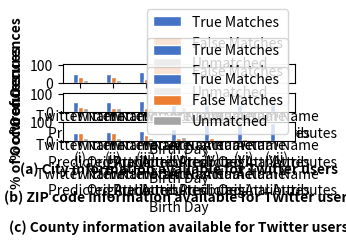

Python code for this plot:
import numpy as np
import matplotlib.pyplot as plt
import matplotlib.gridspec as gridspec

# set width of bar
barWidth = 0.15

# set height of bar
city_y1 = [(x / 9965) * 100 for x in [4742, 5036, 5863, 6812, 9177, 9439, 9780]]
city_y2 = [(x / 9965) * 100 for x in [3384, 3090, 2263, 740, 788, 526, 185]]
city_y3 = [(x / 9965) * 100 for x in [1839, 1839, 1839, 2413, 0, 0, 0]]

zip_y1 = [(x / 9965) * 100 for x in [5370, 5650, 6051, 7070, 9738, 9815, 9916]]
zip_y2 = [(x / 9965) * 100 for x in [2633, 2353, 1952, 305, 227, 150, 49]]
zip_y3 = [(x / 9965) * 100 for x in [1962, 1962, 1962, 2590, 0, 0, 0]]

county_y1 = [(x / 9965) * 100 for x in [4279, 4646, 5222, 6441, 8481, 8958, 9598]]
county_y2 = [(x / 9965) * 100 for x in [4274, 3907, 3331, 1290, 1484, 1007, 367]]
county_y3 = [(x / 9965) * 100 for x in [1412, 1412, 1412, 2234, 0, 0, 0]]


# Set position of bar on X axis
r1 = np.arange(len(city_y1))
r2 = [x + barWidth for x in r1]
r3 = [x + barWidth for x in r2]

# Make the plot
# fig = plt.figure()

plt.figure(figsize = (3,1))
gs1 = gridspec.GridSpec(3, 1)
gs1.update(wspace=0.05, hspace=0.5) # set the spacing between axes.

# ax1 = fig.add_subplot(311)
ax1 = plt.subplot(gs1[0])

ax1.bar(r1, city_y1, color='#4472c4', width=barWidth, edgecolor='white', label='True Matches')
ax1.bar(r2, city_y2, color='#ed7d31', width=barWidth, edgecolor='white', label='False Matches')
ax1.bar(r3, city_y3, color='#a5a5a5', width=barWidth, edgecolor='white', label='Unmatched')

# Add xticks on the middle of the group bars
ax1.set_xlabel('(a) City information available for Twitter users', fontweight='bold')
ax1.set_xticks([r + barWidth for r in range(len(city_y1))])
ax1.set_xticklabels(['(i)\nTwitter Name',
                        '(ii)\nTwitter Name\nPredicted Attributes',
                        '(iii)\nTwitter Name\nOriginal Attributes',
                        '(iv)\nTwitter Name\nPredicted Attributes\nBirth Day',
                        '(v)\nActual Name',
                        '(vi)\nActual Name\nPredicted Attributes',
                        '(vii)\nActual Name\nOriginal Attributes'])
ax1.set_ylabel('% of Occurences', fontweight='bold')
# Create legend & Show graphic
ax1.legend()

# ax2 = fig.add_subplot(312)
ax2 = plt.subplot(gs1[1])

ax2.bar(r1, zip_y1, color='#4472c4', width=barWidth, edgecolor='white', label='True Matches')
ax2.bar(r2, zip_y2, color='#ed7d31', width=barWidth, edgecolor='white', label='False Matches')
ax2.bar(r3, zip_y3, color='#a5a5a5', width=barWidth, edgecolor='white', label='Unmatched')

# Add xticks on the middle of the group bars
ax2.set_xlabel('(b) ZIP code information available for Twitter users', fontweight='bold')
ax2.set_xticks([r + barWidth for r in range(len(city_y1))])
ax2.set_xticklabels(['(i)\nTwitter Name',
                        '(ii)\nTwitter Name\nPredicted Attributes',
                        '(iii)\nTwitter Name\nOriginal Attributes',
                        '(iv)\nTwitter Name\nPredicted Attributes\nBirth Day',
                        '(v)\nActual Name',
                        '(vi)\nActual Name\nPredicted Attributes',
                        '(vii)\nActual Name\nOriginal Attributes'])
ax2.set_ylabel('% of Occurences', fontweight='bold')
# Create legend & Show graphic
ax2.legend()

# ax3 = fig.add_subplot(313)
ax3 = plt.subplot(gs1[2])

ax3.bar(r1, county_y1, color='#4472c4', width=barWidth, edgecolor='white', label='True Matches')
ax3.bar(r2, county_y2, color='#ed7d31', width=barWidth, edgecolor='white', label='False Matches')
ax3.bar(r3, county_y3, color='#a5a5a5', width=barWidth, edgecolor='white', label='Unmatched')

# Add xticks on the middle of the group bars
ax3.set_xlabel('(c) County information available for Twitter users', fontweight='bold')
ax3.set_xticks([r + barWidth for r in range(len(city_y1))])
ax3.set_xticklabels(['(i)\nTwitter Name',
                        '(ii)\nTwitter Name\nPredicted Attributes',
                        '(iii)\nTwitter Name\nOriginal Attributes',
                        '(iv)\nTwitter Name\nPredicted Attributes\nBirth Day',
                        '(v)\nActual Name',
                        '(vi)\nActual Name\nPredicted Attributes',
                        '(vii)\nActual Name\nOriginal Attributes'])
ax3.set_ylabel('% of Occurences', fontweight='bold')
# Create legend & Show graphic
ax3.legend()
plt.subplots_adjust(wspace=None, hspace=None)
plt.tight_layout()
plt.show()
